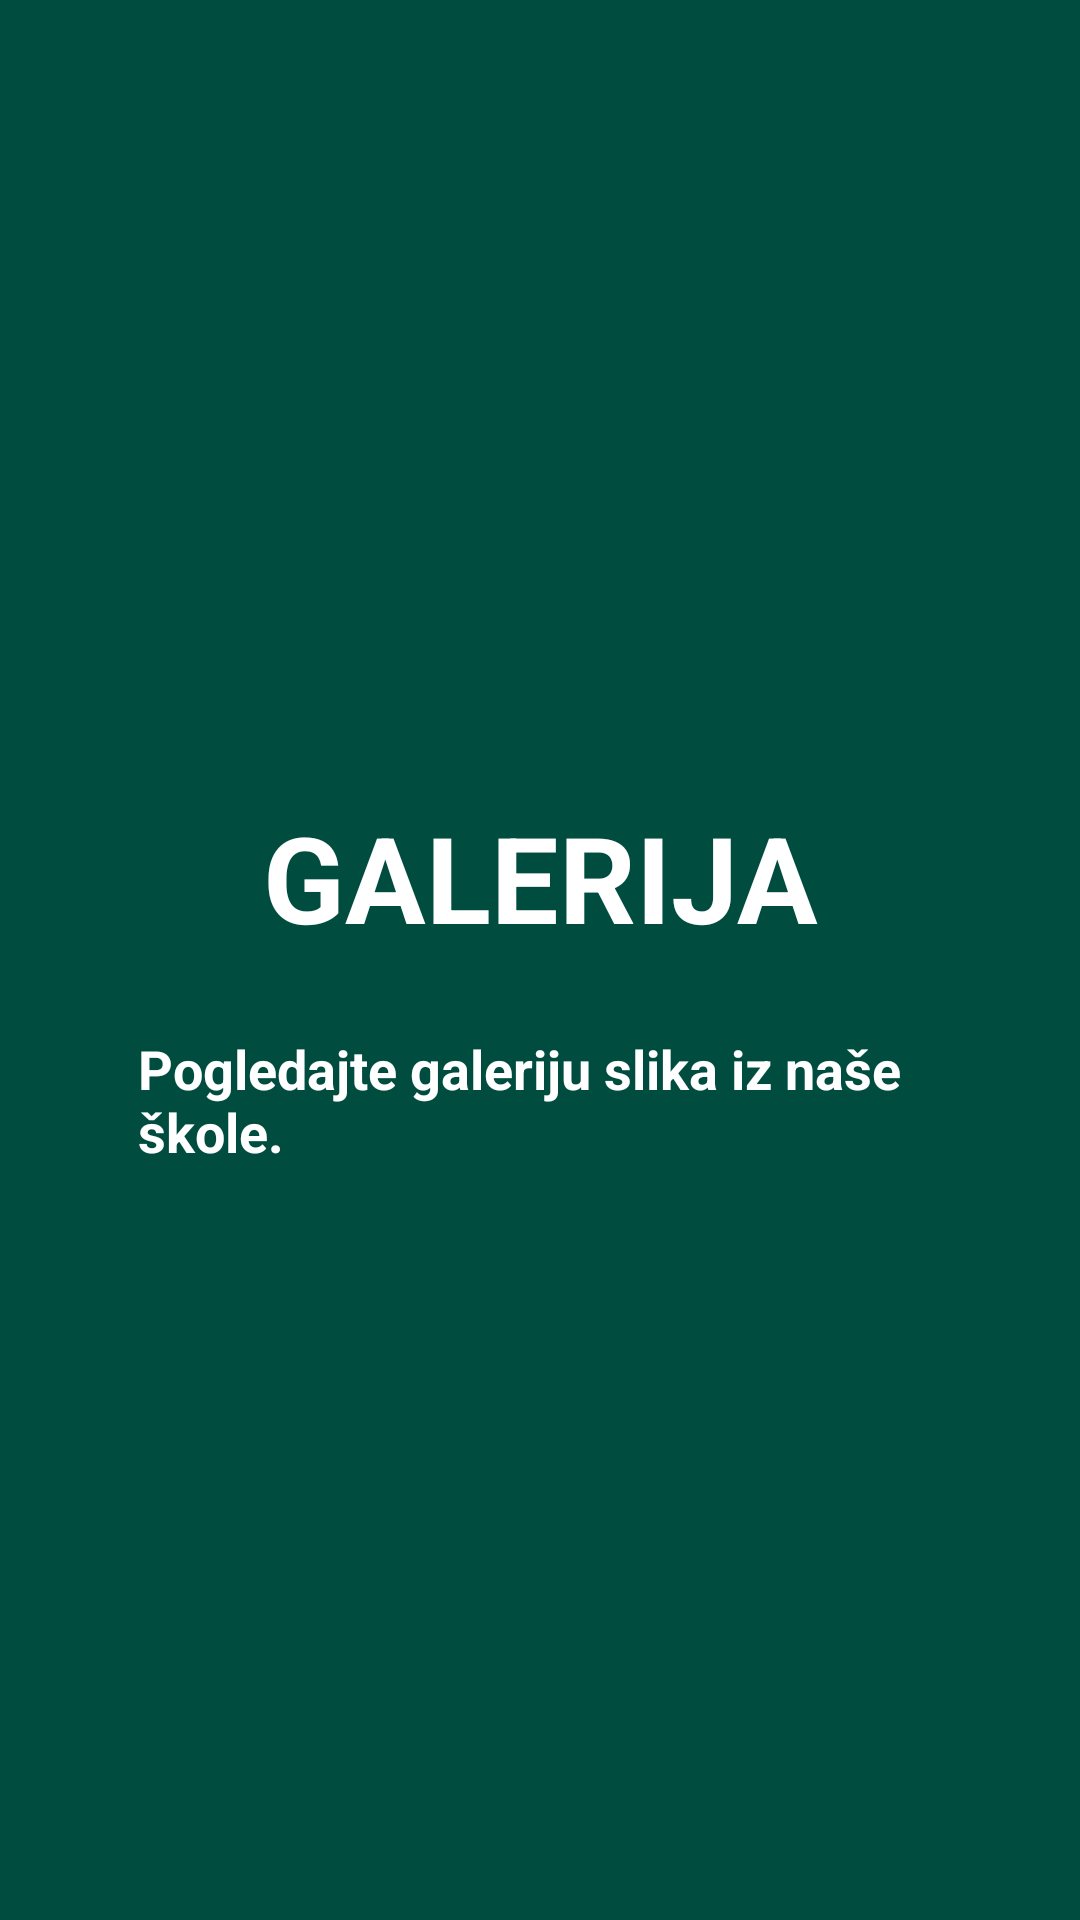

Produce the Android XML layout that renders to this screen, including the resource entries it uses.
<!-- AndroidManifest.xml: application theme AppTheme -->
<!-- res/layout/activity_intro_screen_4.xml -->
<RelativeLayout xmlns:android="http://schemas.android.com/apk/res/android"
    xmlns:tools="http://schemas.android.com/tools" android:layout_width="match_parent"
    android:layout_height="match_parent" android:paddingLeft="@dimen/activity_horizontal_margin"
    android:paddingRight="@dimen/activity_horizontal_margin"
    android:paddingTop="@dimen/activity_vertical_margin"
    android:paddingBottom="@dimen/activity_vertical_margin" android:background="@color/fourthSlideBackgroundColor"
    tools:context="com.google.etsmostar.MainScreenActivity">

    <LinearLayout
        android:orientation="vertical"
        android:layout_width="wrap_content"
        android:layout_height="wrap_content"
        android:gravity="center_horizontal"
        android:layout_centerInParent="true">

        <TableLayout
            android:layout_width="wrap_content"
            android:layout_height="wrap_content">

            <TableRow
                android:layout_width="wrap_content"
                android:layout_height="wrap_content">

                <ImageView
                    android:layout_width="120dp"
                    android:layout_height="120dp"
                    android:id="@+id/imageView2"
                    android:src="@drawable/ic_collections_white_48dp"/>
            </TableRow>

            <TableRow
                android:layout_width="wrap_content"
                android:layout_height="wrap_content">

                <TextView
                    android:layout_width="wrap_content"
                    android:layout_height="wrap_content"
                    android:textAppearance="?android:attr/textAppearanceMedium"
                    android:text="@string/heading_intro_screen_4"
                    android:id="@+id/textView2"
                    android:textColor="@color/white"
                    android:textStyle="bold"
                    android:textSize="@dimen/heading_intro_text"
                    android:fontFamily="sans-serif"
                    android:gravity="center_horizontal"/>
            </TableRow>

            <TableRow
                android:layout_width="wrap_content"
                android:layout_height="wrap_content">

                <TextView
                    android:layout_width="wrap_content"
                    android:layout_height="150dp"
                    android:textAppearance="?android:attr/textAppearanceMedium"
                    android:text="@string/description_intro_screen_4"
                    android:id="@+id/textView3"
                    android:textColor="@color/white"
                    android:textStyle="bold"
                    android:layout_marginTop="25dp"
                    android:paddingLeft="30dp"
                    android:paddingRight="30dp"
                    android:fontFamily="sans-serif"
                    />
            </TableRow>
        </TableLayout>
    </LinearLayout>

</RelativeLayout>
<!-- resources referenced by this layout -->
<resources>
  <color name="fourthSlideBackgroundColor">#004D40</color>
  <color name="white">#ffffff</color>
  <dimen name="activity_horizontal_margin">16dp</dimen>
  <dimen name="activity_vertical_margin">16dp</dimen>
  <dimen name="heading_intro_text">40sp</dimen>
  <string name="description_intro_screen_4">Pogledajte galeriju slika iz naše škole.</string>
  <string name="heading_intro_screen_4">GALERIJA</string>
  <style name="AppTheme" parent="Theme.AppCompat.Light.NoActionBar">
          <item name="drawerArrowStyle">@style/DrawerArrowStyle</item>
      </style>
  <style name="DrawerArrowStyle" parent="Widget.AppCompat.DrawerArrowToggle">
          <item name="color">@android:color/white</item>
      </style>
</resources>
